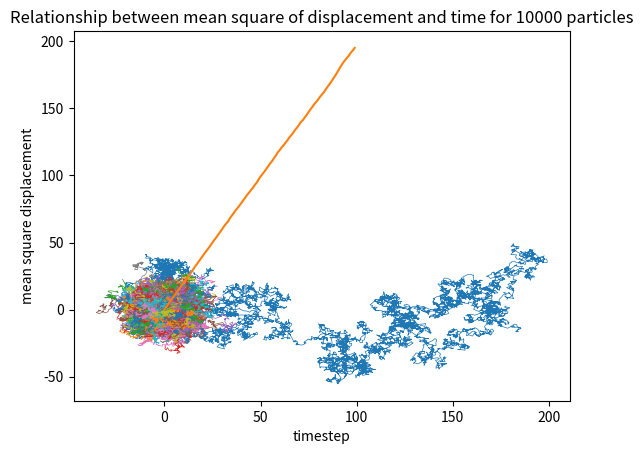
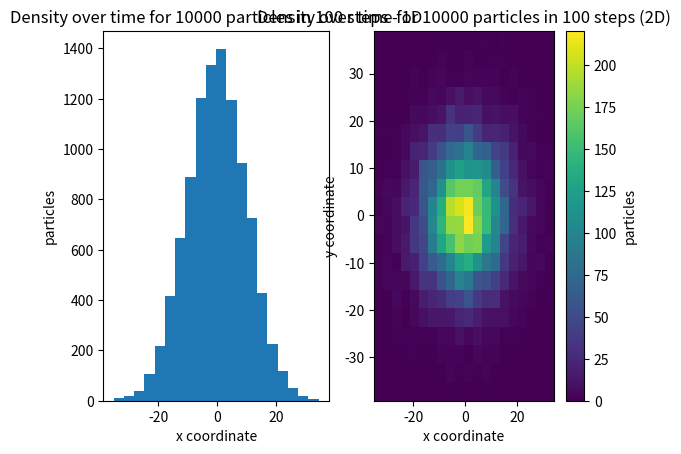

Write the Python code that produced these figures, in order.
import matplotlib.pyplot as plt
import numpy as np
import random


def get_random_number():
    return random.normalvariate(mu=0, sigma=1)


def draw_trajectory_plot(particles, steps):
    x = np.zeros((steps, particles))
    y = np.zeros((steps, particles))
    for step in range(1, steps):
        for particle in range(0, particles):
            x[step, particle] = x[step - 1, particle] + get_random_number()
            y[step, particle] = y[step - 1, particle] + get_random_number()

    for particle in range(0, particles):
        plt.plot(x[:, particle], y[:, particle], linewidth=0.5)
    plt.title('Trajectory for {0} particles in {1} steps'.format(particles, steps))
    plt.xlabel('x coordinate')
    plt.ylabel('y coordinate')
    plt.show()


def draw_mean_time_displacement(particles, steps):
    mean_squares = np.zeros(steps)
    x_in_step = np.zeros((steps, particles))
    y_in_step = np.zeros((steps, particles))
    for step in range(1, steps):
        for particle in range(0, particles):
            x_in_step[step, particle] = x_in_step[step - 1, particle] + get_random_number()
            y_in_step[step, particle] = y_in_step[step - 1, particle] + get_random_number()
        mean_squares[step] = np.mean(np.power(x_in_step[step], 2) + np.power(y_in_step[step], 2))
    plt.plot(range(0, steps), mean_squares)
    plt.title('Relationship between mean square of displacement and time for {0} particles'.format(particles))
    plt.xlabel('timestep')
    plt.ylabel('mean square displacement')
    plt.show()


def draw_evolution_of_particles_density(particles, steps):
    x = np.zeros(particles)
    y = np.zeros(particles)
    for step in range(1, steps):
        for particle in range(0, particles):
            x[particle] = x[particle] + get_random_number()
            y[particle] = y[particle] + get_random_number()

    fig, (hist, hist2d) = plt.subplots(1, 2)
    hist.hist(x, bins=20)
    hist.set_title('Density over time for {0} particles in {1} steps - 1D'.format(particles, steps))
    hist.set_xlabel('x coordinate')
    hist.set_ylabel('particles')
    h = hist2d.hist2d(x, y, bins=20)
    hist2d.set_title('Density over time for {0} particles in {1} steps (2D)'.format(particles, steps))
    hist2d.set_xlabel("x coordinate")
    hist2d.set_ylabel("y coordinate")
    colorbar = plt.colorbar(h[3], ax=hist2d)
    colorbar.set_label("particles")
    plt.show()


draw_trajectory_plot(particles=1, steps=10000)
draw_trajectory_plot(particles=1000, steps=100)
draw_mean_time_displacement(particles=10000, steps=100)
draw_evolution_of_particles_density(particles=10000, steps=100)
